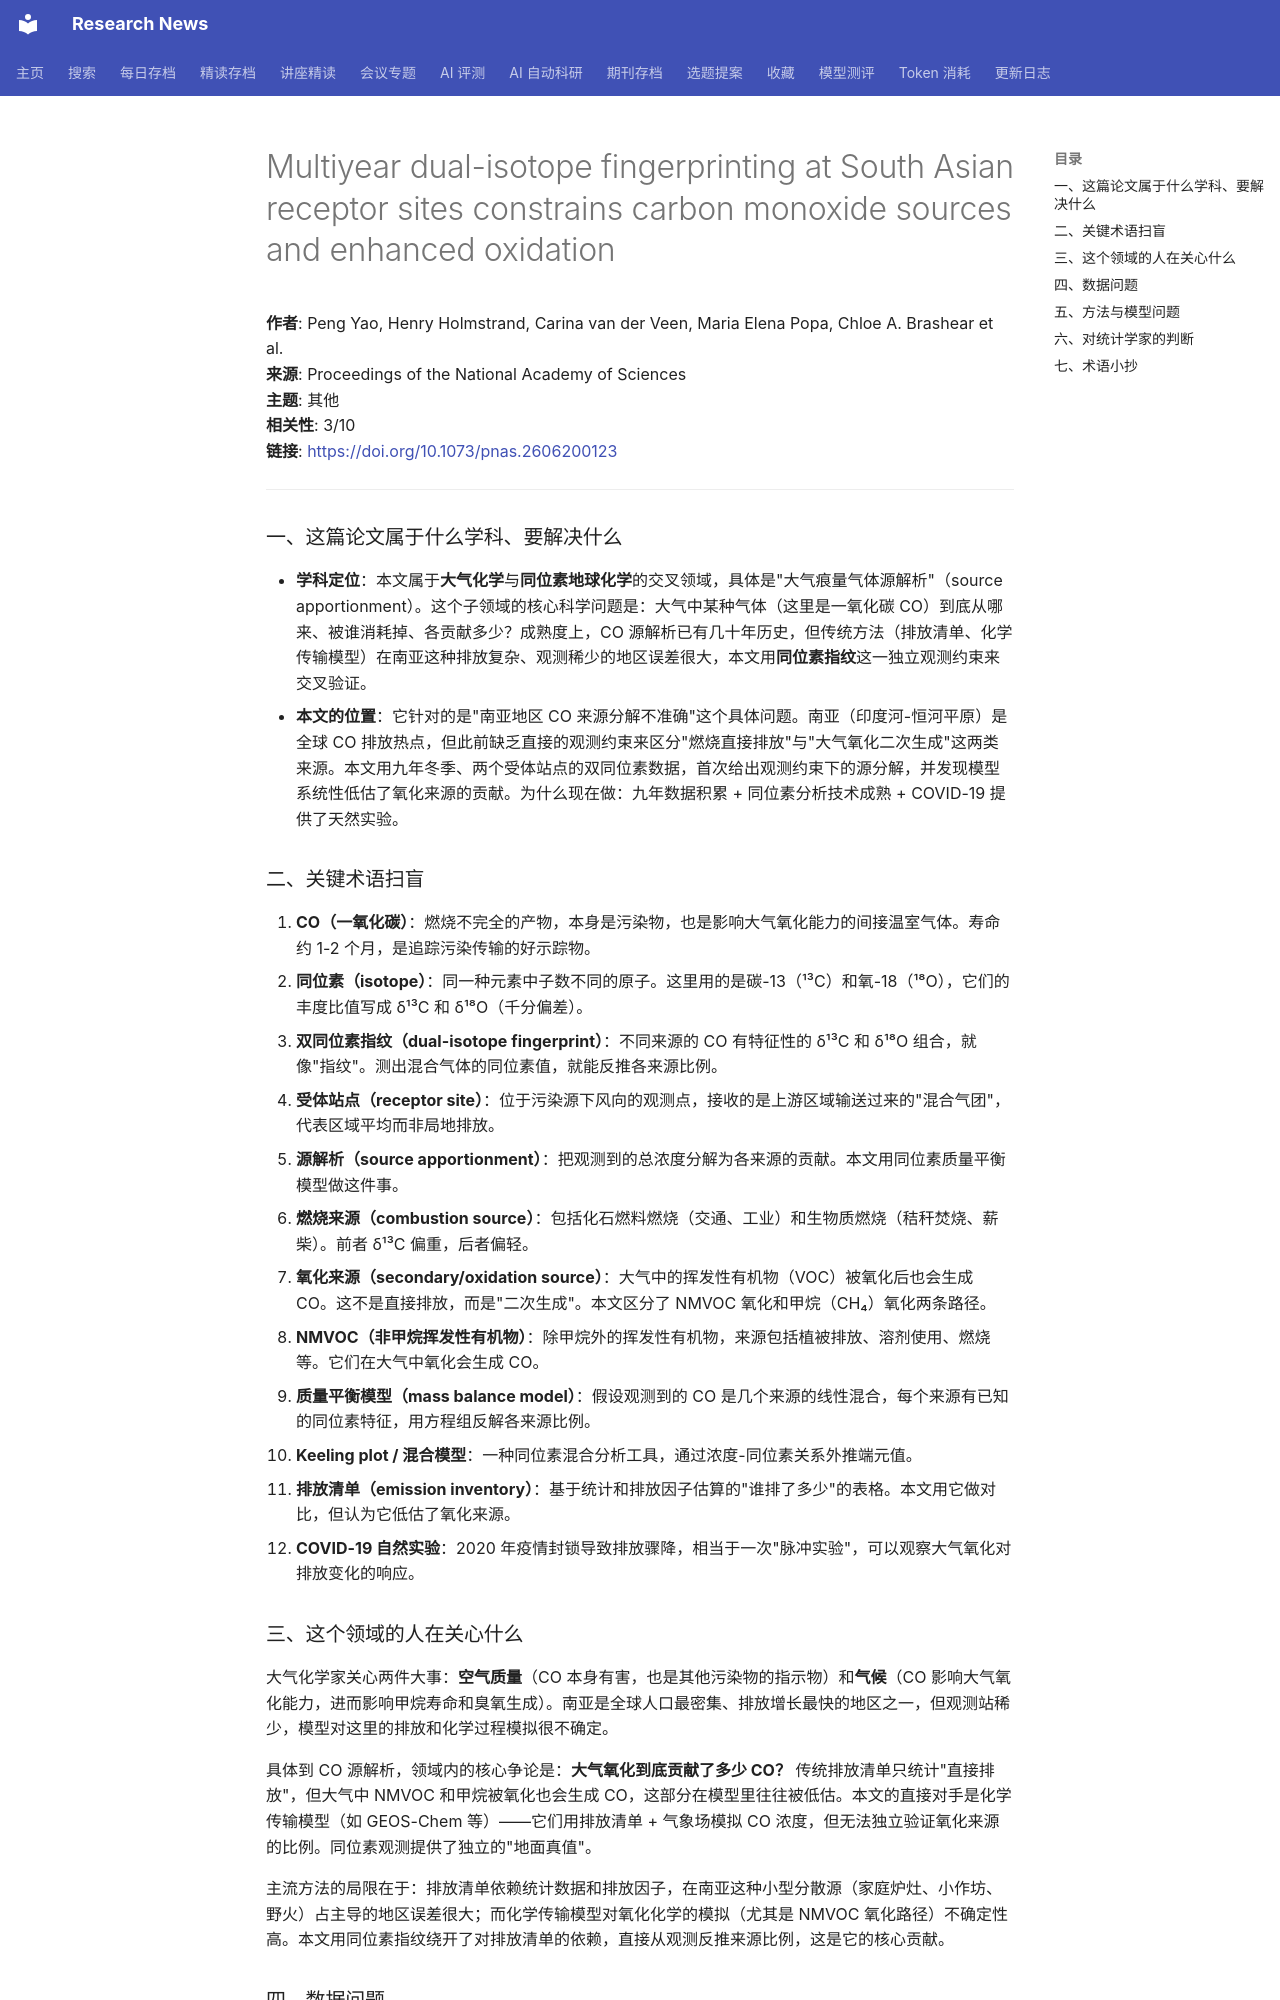

repository: cxy0714/research-news · page: deep_reads/2026-10-13-10.1073_pnas.2606200123/index.html · generator: mkdocs

# Multiyear dual-isotope fingerprinting at South Asian receptor sites constrains carbon monoxide sources and enhanced oxidation

**作者**: Peng Yao, Henry Holmstrand, Carina van der Veen, Maria Elena Popa, Chloe A. Brashear et al.  
**来源**: Proceedings of the National Academy of Sciences  
**主题**: 其他  
**相关性**: 3/10  
**链接**: <https://doi.org/10.1073/pnas.2606200123>

---

### 一、这篇论文属于什么学科、要解决什么

- **学科定位**：本文属于**大气化学**与**同位素地球化学**的交叉领域，具体是"大气痕量气体源解析"（source apportionment）。这个子领域的核心科学问题是：大气中某种气体（这里是一氧化碳 CO）到底从哪来、被谁消耗掉、各贡献多少？成熟度上，CO 源解析已有几十年历史，但传统方法（排放清单、化学传输模型）在南亚这种排放复杂、观测稀少的地区误差很大，本文用**同位素指纹**这一独立观测约束来交叉验证。
- **本文的位置**：它针对的是"南亚地区 CO 来源分解不准确"这个具体问题。南亚（印度河-恒河平原）是全球 CO 排放热点，但此前缺乏直接的观测约束来区分"燃烧直接排放"与"大气氧化二次生成"这两类来源。本文用九年冬季、两个受体站点的双同位素数据，首次给出观测约束下的源分解，并发现模型系统性低估了氧化来源的贡献。为什么现在做：九年数据积累 + 同位素分析技术成熟 + COVID-19 提供了天然实验。

### 二、关键术语扫盲

1. **CO（一氧化碳）**：燃烧不完全的产物，本身是污染物，也是影响大气氧化能力的间接温室气体。寿命约 1-2 个月，是追踪污染传输的好示踪物。
2. **同位素（isotope）**：同一种元素中子数不同的原子。这里用的是碳-13（¹³C）和氧-18（¹⁸O），它们的丰度比值写成 δ¹³C 和 δ¹⁸O（千分偏差）。
3. **双同位素指纹（dual-isotope fingerprint）**：不同来源的 CO 有特征性的 δ¹³C 和 δ¹⁸O 组合，就像"指纹"。测出混合气体的同位素值，就能反推各来源比例。
4. **受体站点（receptor site）**：位于污染源下风向的观测点，接收的是上游区域输送过来的"混合气团"，代表区域平均而非局地排放。
5. **源解析（source apportionment）**：把观测到的总浓度分解为各来源的贡献。本文用同位素质量平衡模型做这件事。
6. **燃烧来源（combustion source）**：包括化石燃料燃烧（交通、工业）和生物质燃烧（秸秆焚烧、薪柴）。前者 δ¹³C 偏重，后者偏轻。
7. **氧化来源（secondary/oxidation source）**：大气中的挥发性有机物（VOC）被氧化后也会生成 CO。这不是直接排放，而是"二次生成"。本文区分了 NMVOC 氧化和甲烷（CH₄）氧化两条路径。
8. **NMVOC（非甲烷挥发性有机物）**：除甲烷外的挥发性有机物，来源包括植被排放、溶剂使用、燃烧等。它们在大气中氧化会生成 CO。
9. **质量平衡模型（mass balance model）**：假设观测到的 CO 是几个来源的线性混合，每个来源有已知的同位素特征，用方程组反解各来源比例。
10. **Keeling plot / 混合模型**：一种同位素混合分析工具，通过浓度-同位素关系外推端元值。
11. **排放清单（emission inventory）**：基于统计和排放因子估算的"谁排了多少"的表格。本文用它做对比，但认为它低估了氧化来源。
12. **COVID-19 自然实验**：2020 年疫情封锁导致排放骤降，相当于一次"脉冲实验"，可以观察大气氧化对排放变化的响应。

### 三、这个领域的人在关心什么

大气化学家关心两件大事：**空气质量**（CO 本身有害，也是其他污染物的指示物）和**气候**（CO 影响大气氧化能力，进而影响甲烷寿命和臭氧生成）。南亚是全球人口最密集、排放增长最快的地区之一，但观测站稀少，模型对这里的排放和化学过程模拟很不确定。

具体到 CO 源解析，领域内的核心争论是：**大气氧化到底贡献了多少 CO？** 传统排放清单只统计"直接排放"，但大气中 NMVOC 和甲烷被氧化也会生成 CO，这部分在模型里往往被低估。本文的直接对手是化学传输模型（如 GEOS-Chem 等）——它们用排放清单 + 气象场模拟 CO 浓度，但无法独立验证氧化来源的比例。同位素观测提供了独立的"地面真值"。

主流方法的局限在于：排放清单依赖统计数据和排放因子，在南亚这种小型分散源（家庭炉灶、小作坊、野火）占主导的地区误差很大；而化学传输模型对氧化化学的模拟（尤其是 NMVOC 氧化路径）不确定性高。本文用同位素指纹绕开了对排放清单的依赖，直接从观测反推来源比例，这是它的核心贡献。
